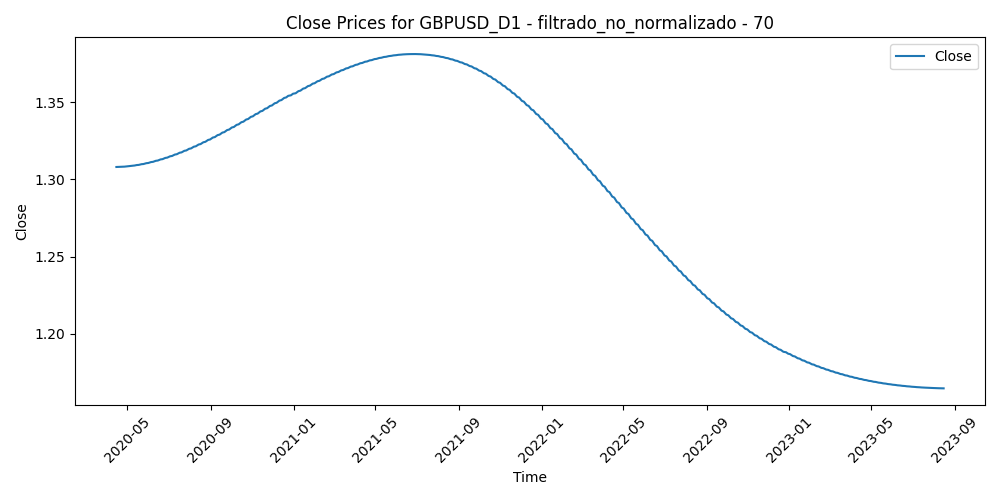

Source data for this figure (header and first rows):
Time, Close, Volume, diferencia_media_70
2020-04-15, 1.308, 82889, 0.01846
2020-04-16, 1.308, 86993, 0.02415
2020-04-17, 1.308, 81849, 0.0197
2020-04-20, 1.308, 66269, 0.02495
2020-04-21, 1.308, 87185, 0.03783
2020-04-22, 1.308, 69080, 0.03281
2020-04-23, 1.308, 88015, 0.03065
2020-04-24, 1.308, 71380, 0.02775
2020-04-27, 1.308, 63250, 0.0203
2020-04-28, 1.308, 70789, 0.02017
2020-04-29, 1.308, 71884, 0.01455
2020-04-30, 1.308, 91809, 0.001501
2020-05-01, 1.309, 69952, 0.01067
2020-05-04, 1.309, 70753, 0.01491
2020-05-05, 1.309, 74081, 0.01482
2020-05-06, 1.309, 68555, 0.02311
2020-05-07, 1.309, 78896, 0.02008
2020-05-08, 1.309, 57308, 0.01442
2020-05-11, 1.309, 75526, 0.02081
2020-05-12, 1.309, 87621, 0.02706
2020-05-13, 1.309, 97161, 0.02831
2020-05-14, 1.309, 88296, 0.02785
2020-05-15, 1.309, 83724, 0.03966
2020-05-18, 1.309, 80226, 0.02931
2020-05-19, 1.31, 80648, 0.02298
2020-05-20, 1.31, 75844, 0.02303
2020-05-21, 1.31, 70647, 0.02333
2020-05-22, 1.31, 69256, 0.02789
2020-05-25, 1.31, 52184, 0.02479
2020-05-26, 1.31, 76741, 0.008479
2020-05-27, 1.31, 99161, 0.01529
2020-05-28, 1.31, 92824, 0.008265
2020-05-29, 1.311, 111600, 0.005003
2020-06-01, 1.311, 86007, -0.009869
2020-06-02, 1.311, 91506, -0.01681
2020-06-03, 1.311, 99703, -0.01961
2020-06-04, 1.311, 99517, -0.02211
2020-06-05, 1.311, 100925, -0.02943
2020-06-08, 1.311, 76589, -0.03514
2020-06-09, 1.312, 84312, -0.03565
2020-06-10, 1.312, 106601, -0.03765
2020-06-11, 1.312, 139994, -0.02374
2020-06-12, 1.312, 141586, -0.01845
2020-06-15, 1.312, 132804, -0.02564
2020-06-16, 1.312, 132461, -0.02273
2020-06-17, 1.313, 109787, -0.02138
2020-06-18, 1.313, 111827, -0.008195
2020-06-19, 1.313, 94290, -0.001063
2020-06-22, 1.313, 83984, -0.01269
2020-06-23, 1.313, 109961, -0.01712
2020-06-24, 1.314, 105093, -0.00592
2020-06-25, 1.314, 92291, -0.00441
2020-06-26, 1.314, 80718, 0.004763
2020-06-29, 1.314, 75397, 0.00976
2020-06-30, 1.314, 79074, 0.0003807
2020-07-01, 1.315, 82497, -0.006183
2020-07-02, 1.315, 74065, -0.005141
2020-07-03, 1.315, 65117, -0.006595
2020-07-06, 1.315, 69128, -0.007397
2020-07-07, 1.315, 83172, -0.01233
... 808 more rows
